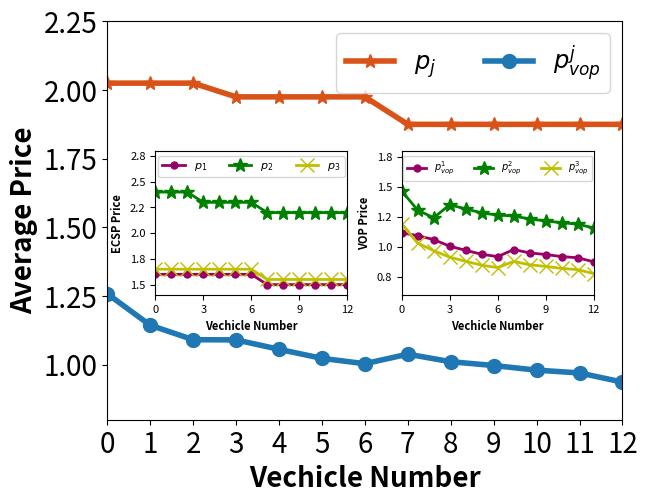

The script that saved this image:
import matplotlib.pyplot as plt
from matplotlib.ticker import MultipleLocator
from matplotlib.ticker import FuncFormatter
# 预设字体格式，并传给rc方法
import numpy as np

# 四组数据
np.set_printoptions(precision=16)
U_user_v, U_S_t_v = [2.0250000000000004, 2.0250000000000004, 2.0250000000000004, 1.9750000000000005, 1.9750000000000005,
                     1.9750000000000005, 1.9750000000000005, 1.8750000000000004, 1.8750000000000004, 1.8750000000000004,
                     1.8750000000000004, 1.8750000000000004, 1.8750000000000004], [1.2583867289596864,
                                                                                   1.143996962960242,
                                                                                   1.0912116804364465,
                                                                                   1.0905580311526903,
                                                                                   1.0562605302704282,
                                                                                   1.0233100297548898,
                                                                                   1.0039018842320633,
                                                                                   1.038632508610798, 1.011047133797538,
                                                                                   0.9972989689919762,
                                                                                   0.9804106372073879,
                                                                                   0.970308011973287,
                                                                                   0.9368084709346176]

P_ECSP = np.array([[1.6000000000000003, 2.400000000000001, 1.6500000000000004],
                   [1.6000000000000003, 2.400000000000001, 1.6500000000000004],
                   [1.6000000000000003, 2.400000000000001, 1.6500000000000004],
                   [1.6000000000000003, 2.3000000000000007, 1.6500000000000004],
                   [1.6000000000000003, 2.3000000000000007, 1.6500000000000004],
                   [1.6000000000000003, 2.3000000000000007, 1.6500000000000004],
                   [1.6000000000000003, 2.3000000000000007, 1.6500000000000004],
                   [1.5000000000000002, 2.2000000000000006, 1.5500000000000003],
                   [1.5000000000000002, 2.2000000000000006, 1.5500000000000003],
                   [1.5000000000000002, 2.2000000000000006, 1.5500000000000003],
                   [1.5000000000000002, 2.2000000000000006, 1.5500000000000003],
                   [1.5000000000000002, 2.2000000000000006, 1.5500000000000003],
                   [1.5000000000000002, 2.2000000000000006, 1.5500000000000003]])

P_VOP = np.array([[1.1161263854644843, 1.4668085673739537, 1.1922252340406212],
                  [1.0945304133047047, 1.3060219044546768, 1.0314385711213445],
                  [1.061234828584595, 1.2434917730290387, 0.9689084396957061],
                  [1.005884636578934, 1.3511790206369039, 0.9146104362422331],
                  [0.9715871356966719, 1.316881519754642, 0.8803129353599712],
                  [0.9386366351811335, 1.2839310192391036, 0.8473624348444329],
                  [0.919228489658307, 1.2645228737162768, 0.8279542893216062],
                  [0.9778848528416368, 1.2589892299460135, 0.8790234430447436],
                  [0.9502994780283769, 1.2314038551327537, 0.8514380682314837],
                  [0.9365513132228152, 1.2176556903271918, 0.8376899034259218],
                  [0.9196629814382268, 1.2007673585426035, 0.8208015716413335],
                  [0.9095603562041257, 1.1906647333085025, 0.8106989464072325],
                  [0.8760608151654563, 1.1571651922698332, 0.7771994053685631]])

U_user_v = [np.mean(arr) for arr in U_user_v]  # 因为输出的是所有ECSP的定价，所以需要求平均


# 自定义刻度标签格式函数
def format_func(value, tick_number):
    return f"{value:.1f}"


# 绘制折线图
# plt.plot(range(len(U_user_v)), U_user_v, label='用户的平均效益值', marker='.')
# plt.plot(range(len(U_S_t_v[:,0])), U_S_t_v[:,0], label='云服务器的效益值', marker='o')
# plt.plot(range(len(U_S_t_v[:,1])), U_S_t_v[:,1], label='M1服务器的效益值', marker='s')
# plt.plot(range(len(U_S_t_v[:,2])), U_S_t_v[:,2], label='M2服务器的效益值', marker='^')
# plt.plot(range(len(U_vop_v)), U_vop_v, label='vop的效益值', marker='x')


# plt.plot(range(len(P_ECSP[:, 0])), P_ECSP[:, 0], label='$p_{1}$', marker='.')
# plt.plot(range(len(P_ECSP[:, 1])), P_ECSP[:, 1], label='$p_{2}$', marker='o')
# plt.plot(range(len(P_ECSP[:, 2])), P_ECSP[:, 2], label='$p_{3}$', marker='s')
#
# plt.plot(range(len(P_VOP[:, 0])), P_VOP[:, 0], label='$p^{1}_{vop}$', marker='^')
# plt.plot(range(len(P_VOP[:, 1])), P_VOP[:, 1], label='$p^{2}_{vop}$', marker='x')
# plt.plot(range(len(P_VOP[:, 2])), P_VOP[:, 2], label='$p^{3}_{vop}$', marker='*', color='#d95319')

# 创建一个大的图形和主图
fig, ax = plt.subplots()
x_major_locator = MultipleLocator(3)
# 绘制主图中的曲线 绘制折线图
ax.plot(range(len(U_user_v)), U_user_v, label='$p_{j}$', marker='*', color='#d95319',linewidth=4,markersize=10)
ax.plot(range(len(U_S_t_v)), U_S_t_v, label='$p^{j}_{vop}$', marker='o',linewidth=4,markersize=10)
ax.set_xlim(0, 9)
ax.set_ylim(0.8, 2.25)
# 添加标题和轴标签
ax.set_xlabel('Vechicle Number', fontweight='bold', fontsize=20)
ax.set_ylabel('Average Price', fontweight='bold', fontsize=20)
ax.set_xticks(range(len(U_user_v)), range(0, 13), fontsize=20)  # 修改x轴刻度字体大小
# 添加主图的标签和图例
ax.legend(loc='upper right', ncol=2,fontsize=17.5)
ax.tick_params(axis='y', labelsize=20)  # 修改y轴刻度字体大小
# 添加主图的标签和图例
ax.figure.subplots_adjust(bottom=0.14, left=0.16, right=0.965, top=0.97)
# 添加主图的标签和图例
# ax.legend(loc='lower right',fontsize=17.5)
# -----------------------------------子图1 创建子图并调整位置
left, bottom, width, height = 0.235, 0.4, 0.3, 0.3
ax_inset = fig.add_axes([left, bottom, width, height])  # left, bottom, width, height

# 绘制子图中的三条曲线
ax_inset.plot(range(len(P_ECSP[:, 0])), P_ECSP[:, 0], label='$p_{1}$', marker='.', color='#990066',linewidth=2,markersize=10)
ax_inset.plot(range(len(P_ECSP[:, 1])), P_ECSP[:, 1], label='$p_{2}$', marker='*', color='green',linewidth=2,markersize=10)
ax_inset.plot(range(len(P_ECSP[:, 2])), P_ECSP[:, 2], label='$p_{3}$', marker='x', color='y',linewidth=2,markersize=10)

ax_inset.set_xlim(0, 9)
# 添加标题和轴标签
ax_inset.set_xlabel('Vechicle Number', fontweight='bold', fontsize=8)
ax_inset.set_ylabel('ECSP Price', fontweight='bold', fontsize=8)
ax_inset.set_xticks(range(len(U_user_v)), range(0, 13), fontsize=8)  # 修改x轴刻度字体大小
# 设置y轴刻度字体大小
ax_inset.tick_params(axis='y', labelsize=8)
ax_inset.set_ylim(1.4, 2.8)
ax_inset.yaxis.set_major_formatter(FuncFormatter(format_func))
# 设置x轴刻度间隔为3
ax_inset.xaxis.set_major_locator(x_major_locator)
ax_inset.legend(loc='upper center', ncol=3, fontsize=8)
# -----------------------------------子图2 创建子图并调整位置
left, bottom, width, height = 0.62, 0.4, 0.3, 0.3
ax_inset2 = fig.add_axes([left, bottom, width, height])  # left, bottom, width, height

# 绘制子图中的三条曲线
ax_inset2.plot(range(len(P_VOP[:, 0])), P_VOP[:, 0], label='$p^{1}_{vop}$', marker='.', color='#990066',linewidth=2,markersize=10)
ax_inset2.plot(range(len(P_VOP[:, 1])), P_VOP[:, 1], label='$p^{2}_{vop}$', marker='*', color='green',linewidth=2,markersize=10)
ax_inset2.plot(range(len(P_VOP[:, 2])), P_VOP[:, 2], label='$p^{3}_{vop}$', marker='x', color='y',linewidth=2,markersize=10)

ax_inset2.set_xlim(0, 9)
# 设置y轴刻度标签格式
ax_inset2.yaxis.set_major_formatter(FuncFormatter(format_func))
# 添加标题和轴标签
ax_inset2.set_xlabel('Vechicle Number', fontweight='bold', fontsize=8)
ax_inset2.set_ylabel('VOP Price', fontweight='bold', fontsize=8)
ax_inset2.set_xticks(range(len(U_user_v)), range(0, 13), fontsize=8)  # 修改x轴刻度字体大小
# 设置y轴刻度字体大小
ax_inset2.tick_params(axis='y', labelsize=8)
# 设置x轴刻度间隔为3
ax_inset2.xaxis.set_major_locator(x_major_locator)
ax_inset2.set_ylim(0.6, 1.8)
ax_inset2.legend(loc='upper center', ncol=3, fontsize=7)

# 显示图形
plt.show()
# 保存图像时设置dpi参数
fig.savefig("Fig_6b.png", dpi=300)
